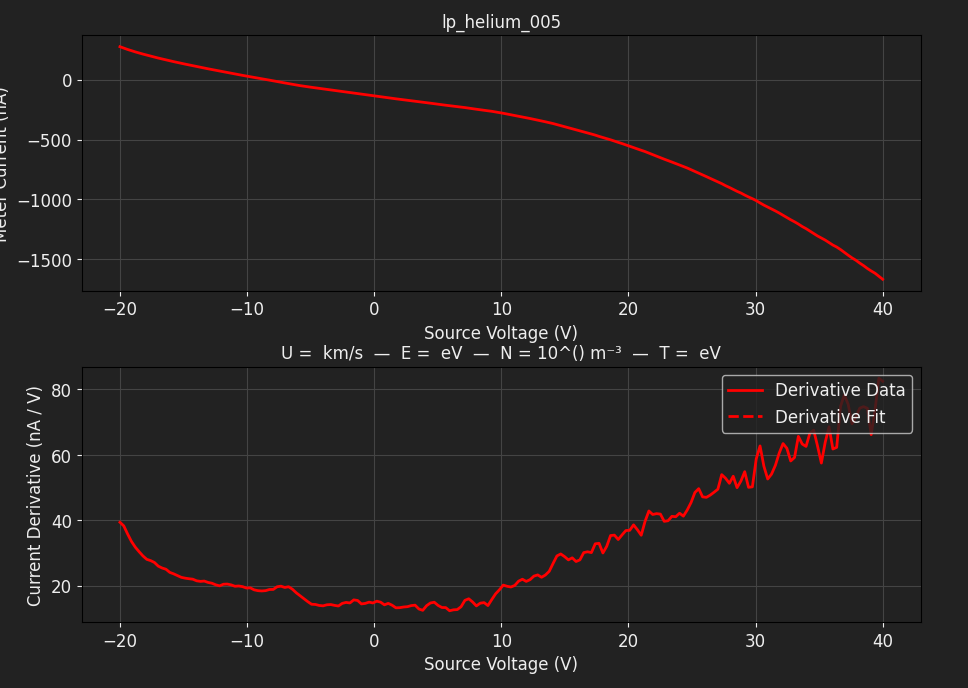

Data behind this chart, as committed beside it:
TIME, 2026-06-12T17:52:41, 
SOURCE, EMINEM, 
METER, EMINEM, 
SWEEP VOLTAGE RANGE (V), -20, 40
NUM SWEEP STEPS, 200, 
NUM POWER LINE CYCLES, 1, 
VRANGE, 20, 
IRANGE, 0.0000, 
Voltage (V), Meter current (A), Source current (A)
-2.000000e+01, 2.748501e-07, 2.779805e-07
-1.969849e+01, 2.629780e-07, 2.658091e-07
-1.939698e+01, 2.517798e-07, 2.542503e-07
-1.909548e+01, 2.414069e-07, 2.436180e-07
-1.879397e+01, 2.315747e-07, 2.334497e-07
-1.849246e+01, 2.222575e-07, 2.237390e-07
-1.819095e+01, 2.132641e-07, 2.148738e-07
-1.788945e+01, 2.047306e-07, 2.060806e-07
-1.758794e+01, 1.963639e-07, 1.976032e-07
-1.728643e+01, 1.880594e-07, 1.893587e-07
-1.698492e+01, 1.800416e-07, 1.811938e-07
-1.668342e+01, 1.724123e-07, 1.734022e-07
-1.638191e+01, 1.647375e-07, 1.657387e-07
-1.608040e+01, 1.573316e-07, 1.582299e-07
-1.577889e+01, 1.502403e-07, 1.510518e-07
-1.547739e+01, 1.430994e-07, 1.437972e-07
-1.517588e+01, 1.363302e-07, 1.368808e-07
-1.487437e+01, 1.295124e-07, 1.300319e-07
-1.457286e+01, 1.228964e-07, 1.233690e-07
-1.427136e+01, 1.161856e-07, 1.167568e-07
-1.396985e+01, 1.096522e-07, 1.099701e-07
-1.366834e+01, 1.032411e-07, 1.035977e-07
-1.336683e+01, 9.681256e-08, 9.710688e-08
-1.306533e+01, 9.034671e-08, 9.069261e-08
-1.276382e+01, 8.417140e-08, 8.424497e-08
-1.246231e+01, 7.785055e-08, 7.807351e-08
-1.216080e+01, 7.197038e-08, 7.196662e-08
-1.185930e+01, 6.583975e-08, 6.584133e-08
-1.155779e+01, 5.965772e-08, 5.953866e-08
-1.125628e+01, 5.349386e-08, 5.336719e-08
-1.095477e+01, 4.746196e-08, 4.725183e-08
-1.065327e+01, 4.155520e-08, 4.135421e-08
-1.035176e+01, 3.547322e-08, 3.514852e-08
-1.005025e+01, 2.969013e-08, 2.922439e-08
-9.748744e+00, 2.386230e-08, 2.332524e-08
-9.447236e+00, 1.804507e-08, 1.744809e-08
-9.145729e+00, 1.258357e-08, 1.170670e-08
-8.844221e+00, 6.919564e-09, 6.090484e-09
-8.542714e+00, 1.508908e-09, 3.718572e-10
-8.241206e+00, -4.209690e-09, -5.480991e-09
-7.939698e+00, -9.834218e-09, -1.134749e-08
-7.638191e+00, -1.556570e-08, -1.729896e-08
-7.336683e+00, -2.167947e-08, -2.370021e-08
-7.035176e+00, -2.751868e-08, -2.983449e-08
-6.733668e+00, -3.339732e-08, -3.597254e-08
-6.432161e+00, -3.936848e-08, -4.217734e-08
-6.130653e+00, -4.478593e-08, -4.782763e-08
-5.829146e+00, -5.009794e-08, -5.327086e-08
-5.527638e+00, -5.497229e-08, -5.832955e-08
-5.226131e+00, -5.975333e-08, -6.327446e-08
-4.924623e+00, -6.407090e-08, -6.759430e-08
-4.623116e+00, -6.837180e-08, -7.201119e-08
... 148 more rows
